Dataset: pics (GitHub, jgmeyerucsd/drug-class). Classes: anti-infective, anti-inflammatory, antineoplastic, cardio, cns, dermatologic, gastrointestinal, hematologic, lipid regulating, reproductive control, respiratory system, urological.

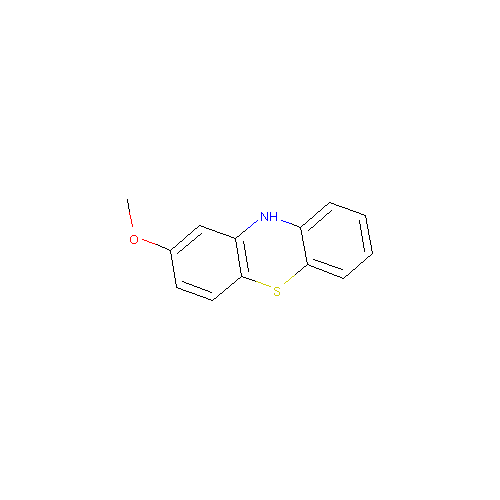
Label: hematologic

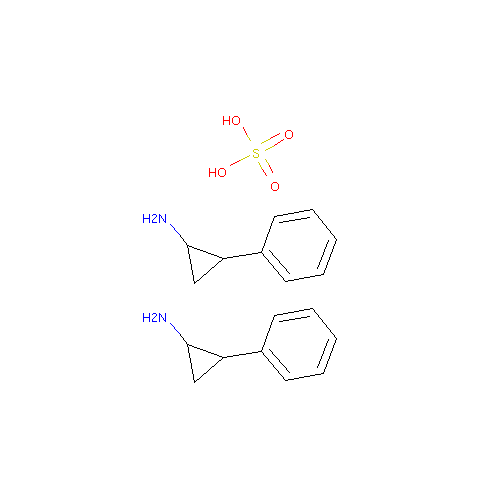
Label: cns

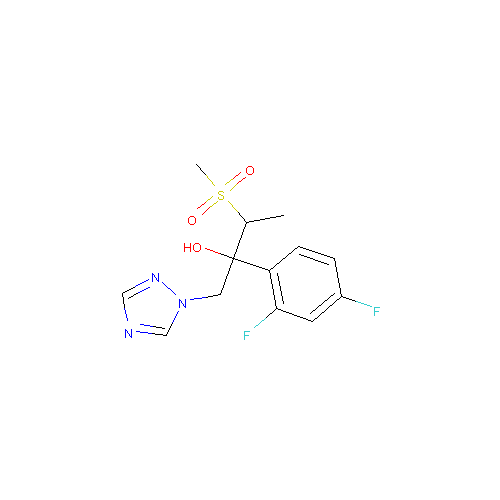
Label: anti-infective

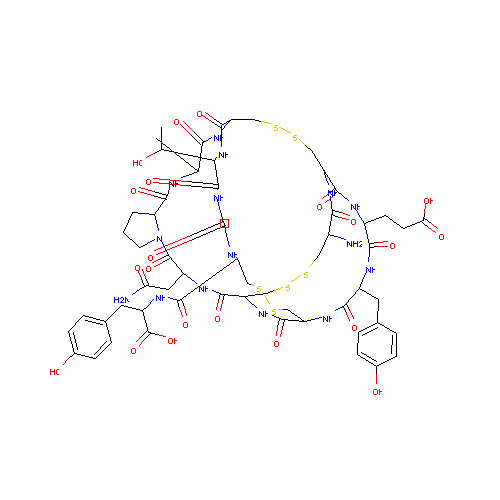
Label: gastrointestinal

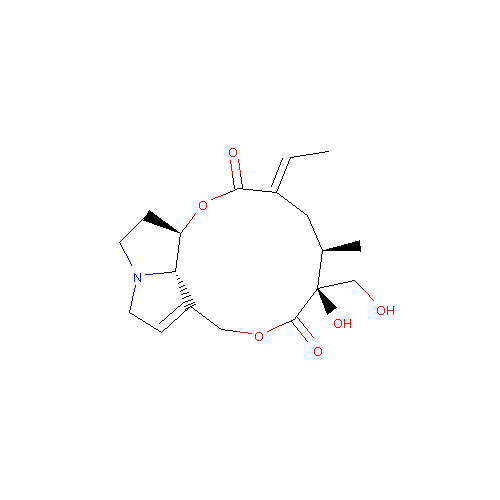
Label: antineoplastic

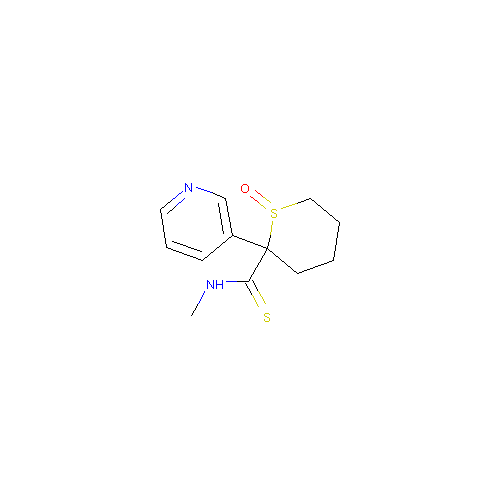
Label: cardio
